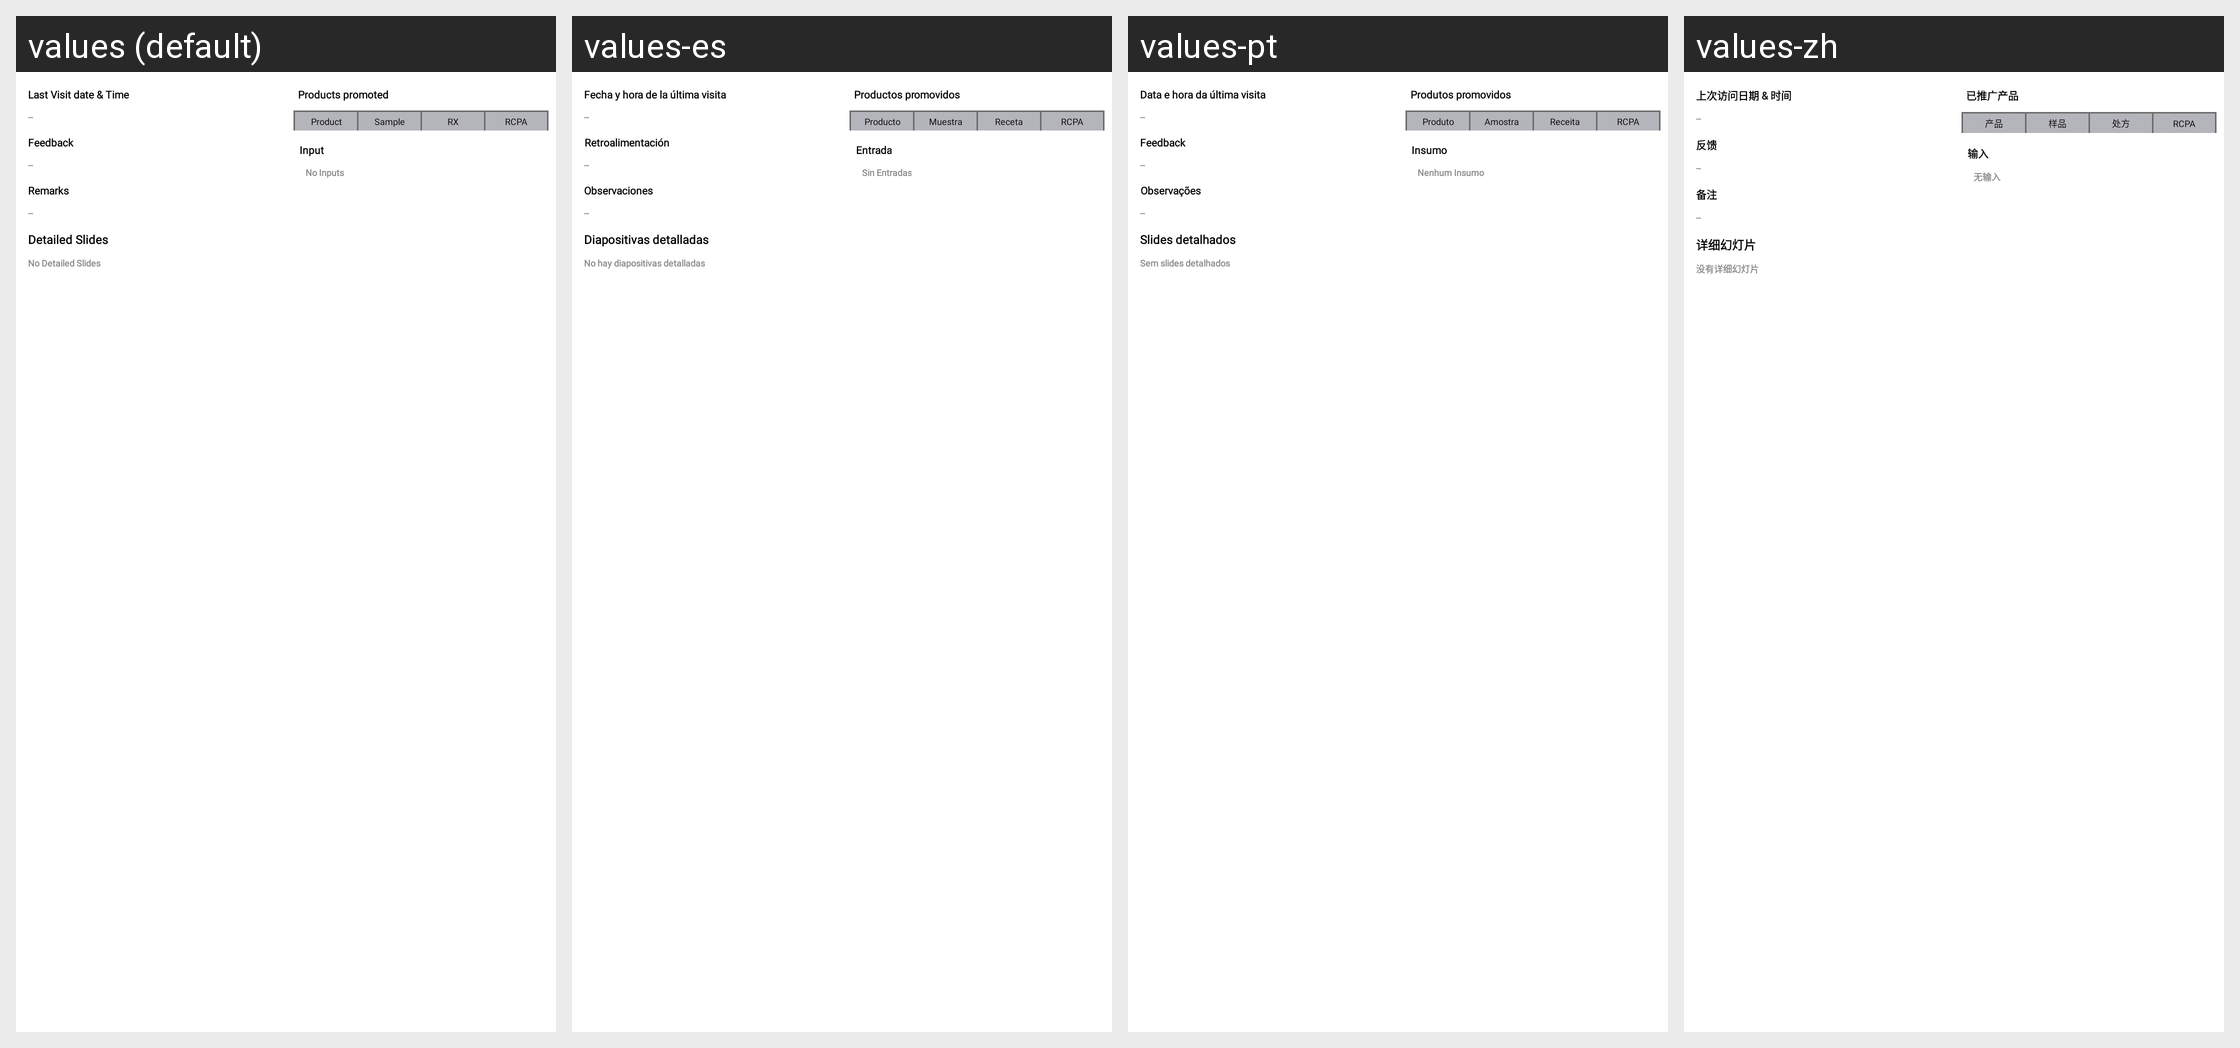

Locale-by-locale string values for the Android screen shown in this grid:
Android screen res/layout/fragment_precall_analysis.xml rendered under 4 locales, left to right: values (default), values-es, values-pt, values-zh. Device: Nexus 5 (rendered at 1080×1920; each locale shown at half size, 540×960, under a caption strip naming it); theme Theme.SANCLM.
Other locales in the repository, not shown: values-ar, values-fr, values-my, values-ru, values-th, values-vi.
Strings drawn on this screen, with the default value and each locale's value (text and hints the layout hard-codes, and strings that could not be matched under every locale, appear in the picture but are not listed):

last_visit_date_time
  values: Last Visit date & Time
  values-es: Fecha y hora de la última visita
  values-pt: Data e hora da última visita
  values-zh: 上次访问日期 & 时间

feedback
  values: Feedback
  values-es: Retroalimentación
  values-pt: Feedback
  values-zh: 反馈

remarks
  values: Remarks
  values-es: Observaciones
  values-pt: Observações
  values-zh: 备注

detailed_slides
  values: Detailed Slides
  values-es: Diapositivas detalladas
  values-pt: Slides detalhados
  values-zh: 详细幻灯片

no_detailed_slides
  values: No Detailed Slides
  values-es: No hay diapositivas detalladas
  values-pt: Sem slides detalhados
  values-zh: 没有详细幻灯片

products_promoted
  values: Products promoted
  values-es: Productos promovidos
  values-pt: Produtos promovidos
  values-zh: 已推广产品

product
  values: Product
  values-es: Producto
  values-pt: Produto
  values-zh: 产品

sample
  values: Sample
  values-es: Muestra
  values-pt: Amostra
  values-zh: 样品

rx
  values: RX
  values-es: Receta
  values-pt: Receita
  values-zh: 处方

rcpa
  values: RCPA
  values-es: RCPA
  values-pt: RCPA
  values-zh: RCPA

input
  values: Input
  values-es: Entrada
  values-pt: Insumo
  values-zh: 输入

no_inputs
  values: No Inputs
  values-es: Sin Entradas
  values-pt: Nenhum Insumo
  values-zh: 无输入
